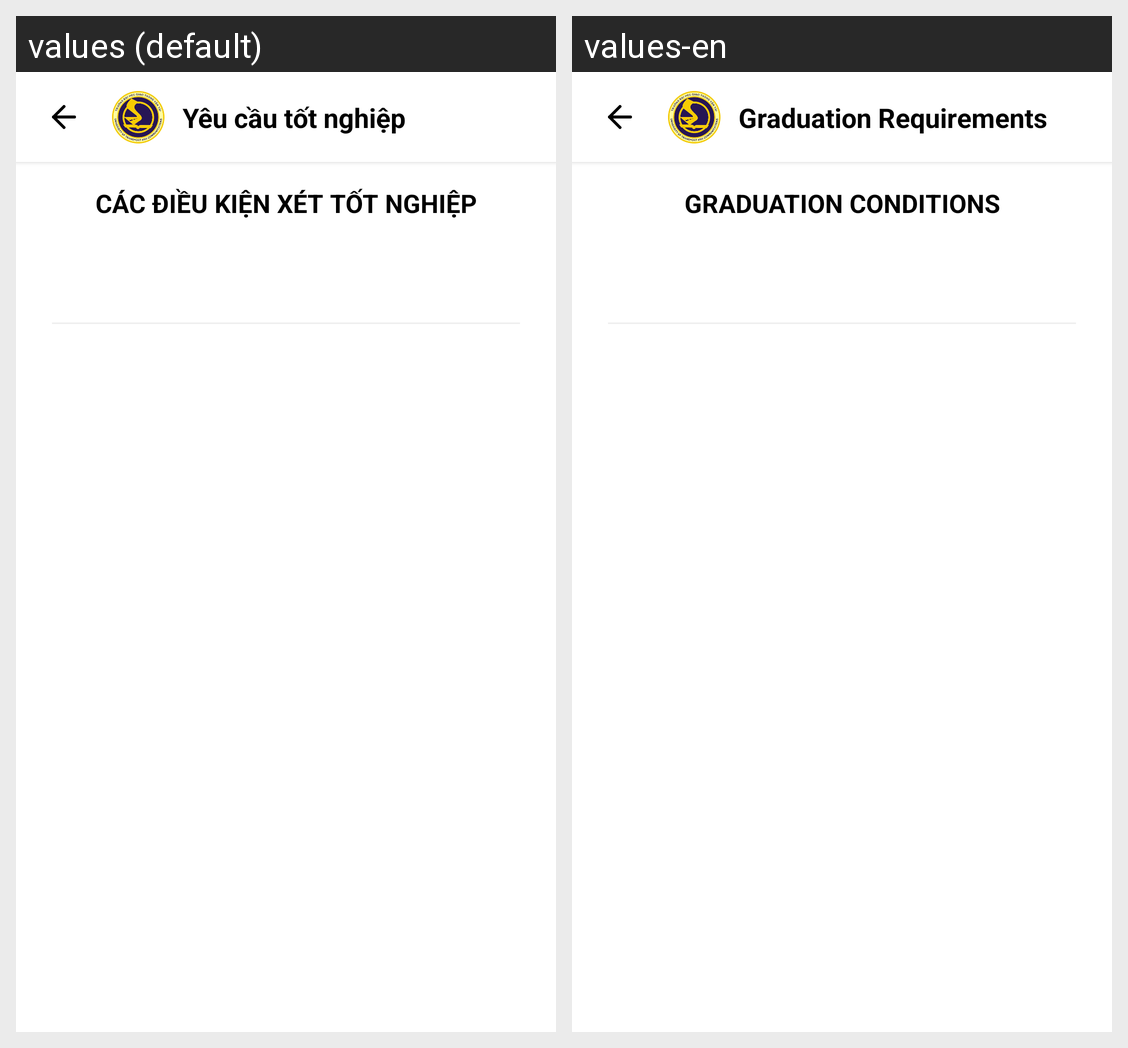

The same Android screen rendered under two of its app's locales, left to right. List the strings drawn on it with the default value and each locale's translation.
Android screen res/layout/activity_graduation_requirements.xml rendered under 2 locales, left to right: values (default), values-en. Device: Nexus 5 (rendered at 1080×1920; each locale shown at half size, 540×960, under a caption strip naming it); theme Theme.UTC2AppReborn.
Strings drawn on this screen, with the default value and each locale's value (text and hints the layout hard-codes, and strings that could not be matched under every locale, appear in the picture but are not listed):

title_graduation_requirements
  values: Yêu cầu tốt nghiệp
  values-en: Graduation Requirements

header_conditions_graduation
  values: CÁC ĐIỀU KIỆN XÉT TỐT NGHIỆP
  values-en: GRADUATION CONDITIONS
